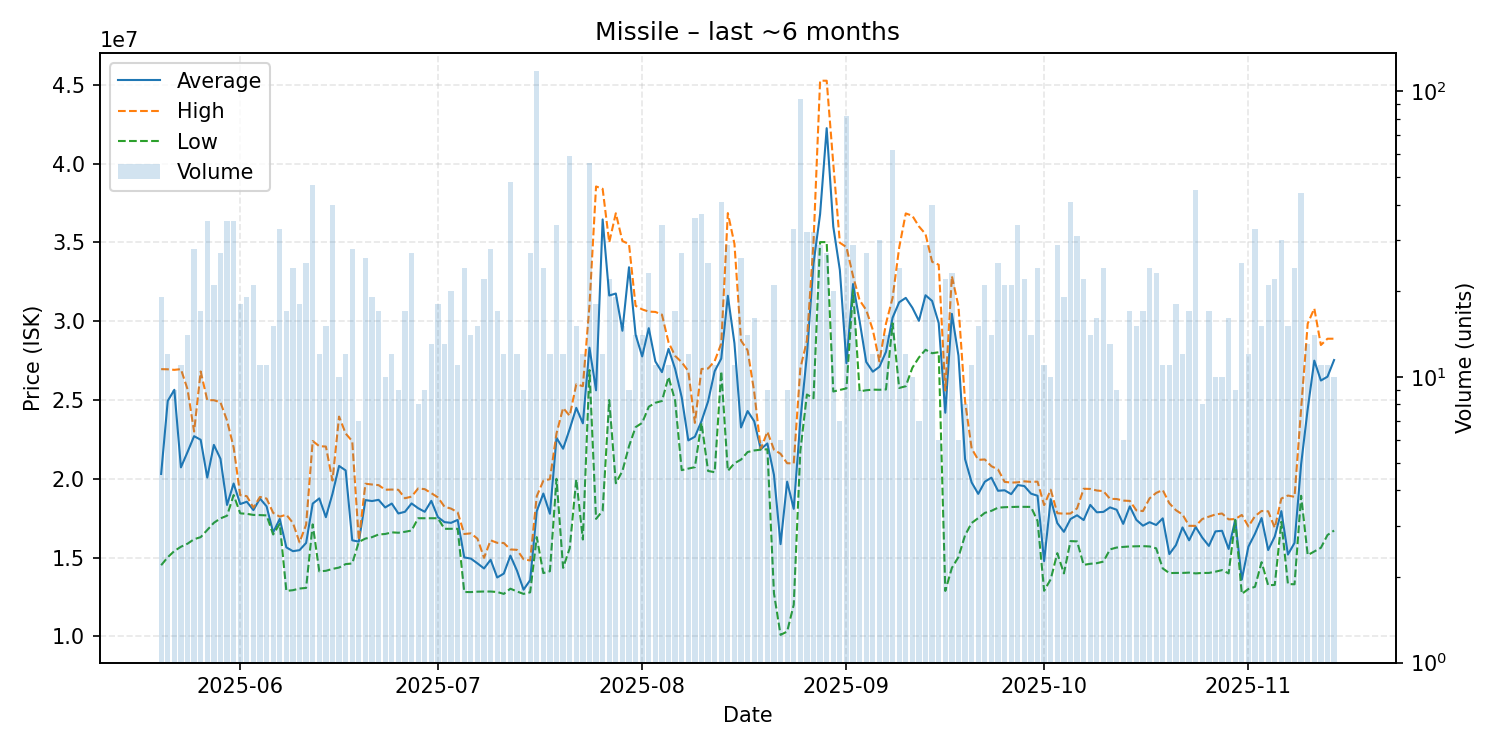

The data file committed next to this chart (first rows):
date, average, highest, lowest, order_count, volume
2025-05-20, 20311053, 26960000, 14520000, 15, 19
2025-05-21, 24941667, 26950000, 15025000, 10, 12
2025-05-22, 25648889, 26915000, 15420000, 8, 9
2025-05-23, 20727273, 26960000, 15690000, 9, 11
2025-05-24, 21696429, 25690000, 15885000, 11, 14
2025-05-25, 22707500, 23000000, 16170000, 17, 28
2025-05-26, 22477647, 26810000, 16300000, 17, 17
2025-05-27, 20080000, 24990000, 16750000, 24, 35
2025-05-28, 22152857, 24990000, 17210000, 18, 21
2025-05-29, 21274074, 24855000, 17490000, 20, 27
2025-05-30, 18342857, 23695000, 17660000, 13, 35
2025-05-31, 19703429, 22000000, 18970000, 13, 35
2025-06-01, 18400556, 18960000, 17810000, 16, 18
2025-06-02, 18547368, 18900000, 17780000, 16, 19
2025-06-03, 18017619, 18170000, 17710000, 15, 21
2025-06-04, 18749091, 18850000, 17700000, 8, 11
2025-06-05, 18255455, 18750000, 17680000, 10, 11
2025-06-06, 16606000, 17840000, 16470000, 14, 15
2025-06-07, 17456667, 17600000, 17145000, 19, 33
2025-06-08, 15651765, 17725000, 12890000, 13, 17
2025-06-09, 15410000, 17200000, 12935000, 21, 24
2025-06-10, 15475556, 15970000, 13040000, 17, 18
2025-06-11, 15932800, 17090000, 13080000, 21, 25
2025-06-12, 18430638, 22400000, 17110000, 29, 47
2025-06-13, 18759167, 22070000, 14130000, 10, 12
2025-06-14, 17568000, 22050000, 14165000, 14, 15
2025-06-15, 19050250, 19890000, 14285000, 19, 40
2025-06-16, 20818000, 23950000, 14370000, 10, 10
2025-06-17, 20533333, 22875000, 14590000, 12, 12
2025-06-18, 16100000, 22390000, 14630000, 12, 28
2025-06-19, 16015714, 16110000, 16000000, 5, 7
2025-06-20, 18651154, 19690000, 16210000, 19, 26
2025-06-21, 18591053, 19640000, 16300000, 15, 19
2025-06-22, 18667647, 19600000, 16470000, 16, 17
2025-06-23, 18185000, 19310000, 16500000, 8, 10
2025-06-24, 18432500, 19320000, 16605000, 8, 12
2025-06-25, 17802222, 19305000, 16580000, 7, 9
2025-06-26, 17909412, 18770000, 16640000, 15, 17
2025-06-27, 18440000, 18870000, 16720000, 23, 27
2025-06-28, 18137500, 19390000, 17500000, 8, 8
2025-06-29, 17910000, 19345000, 17500000, 8, 9
2025-06-30, 18603846, 19090000, 17500000, 13, 13
2025-07-01, 17572222, 18825000, 17500000, 9, 18
2025-07-02, 17253846, 18230000, 16830000, 9, 13
2025-07-03, 17208500, 18110000, 16830000, 11, 20
2025-07-04, 17395455, 17875000, 16830000, 10, 11
2025-07-05, 15014583, 16500000, 12820000, 19, 24
2025-07-06, 14940714, 16540000, 12815000, 11, 14
2025-07-07, 14637333, 16205000, 12840000, 10, 15
2025-07-08, 14314091, 14990000, 12850000, 19, 22
2025-07-09, 14866786, 16100000, 12850000, 20, 28
2025-07-10, 13740588, 15940000, 12820000, 13, 17
2025-07-11, 13988333, 15930000, 12700000, 11, 12
2025-07-12, 15126458, 15520000, 13030000, 20, 48
2025-07-13, 14173333, 15495000, 12855000, 11, 12
2025-07-14, 12967778, 14900000, 12700000, 9, 9
2025-07-15, 13571481, 14820000, 12800000, 18, 27
2025-07-16, 17950000, 18900000, 16300000, 42, 117
2025-07-17, 19066667, 19880000, 14020000, 17, 24
2025-07-18, 17783333, 19980000, 14140000, 12, 12
... 119 more rows
